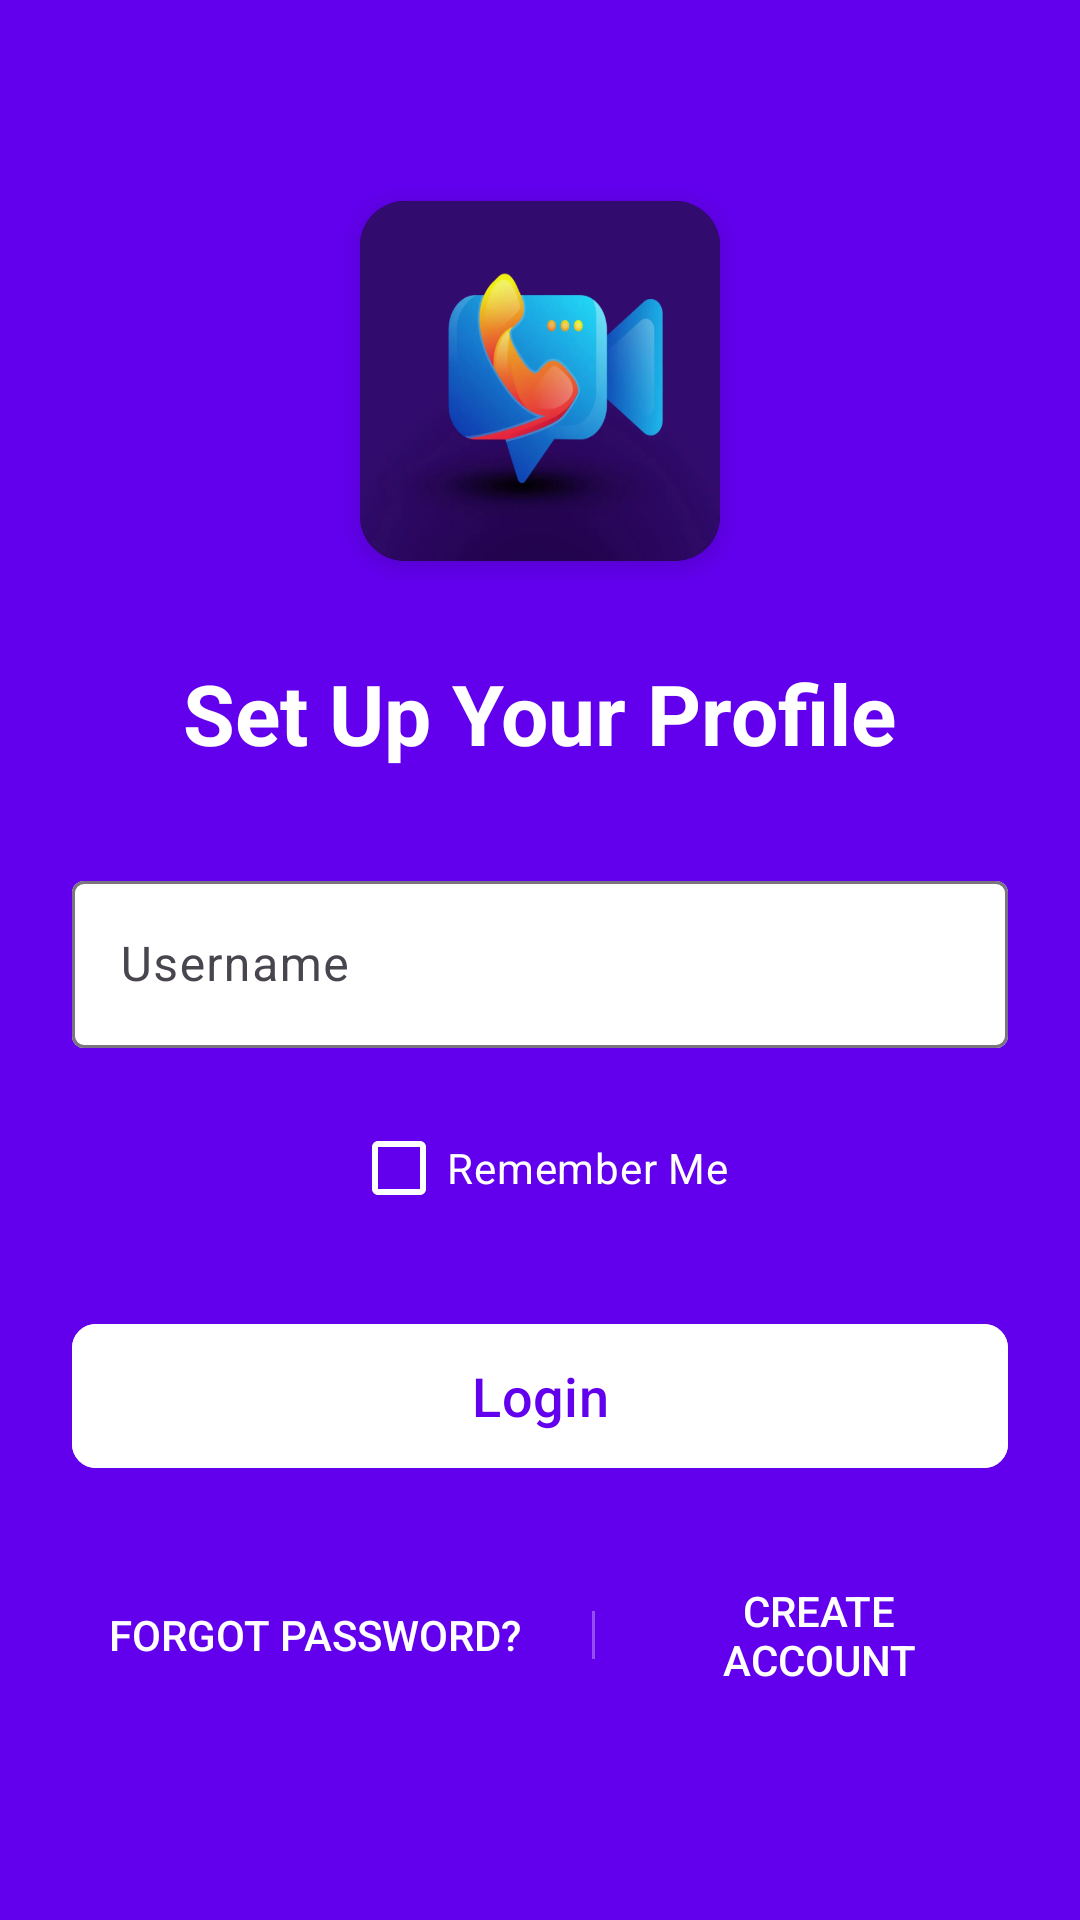

The Android layout XML behind this screen, and the referenced resources:
<!-- AndroidManifest.xml: application theme Theme.Viidoo -->
<!-- res/layout/activity_login.xml -->
<?xml version="1.0" encoding="utf-8"?>
<LinearLayout xmlns:android="http://schemas.android.com/apk/res/android"
    xmlns:app="http://schemas.android.com/apk/res-auto"
    xmlns:tools="http://schemas.android.com/tools"
    android:layout_width="match_parent"
    android:layout_height="match_parent"
    android:background="@color/purple_500"
    android:gravity="center"
    android:orientation="vertical"
    android:padding="24dp"
    tools:context=".Login">


    <androidx.cardview.widget.CardView
        android:layout_width="120dp"
        android:layout_height="120dp"
        android:layout_marginBottom="32dp"
        app:cardBackgroundColor="@color/black"
        app:cardCornerRadius="15dp"
        app:cardElevation="5dp">


        <ImageView
            android:layout_width="match_parent"
            android:layout_height="match_parent"
            android:contentDescription="@string/app_logo_desc"
            android:scaleType="fitXY"
            android:src="@drawable/videocall" />
    </androidx.cardview.widget.CardView>


    <TextView
        android:layout_width="wrap_content"
        android:layout_height="wrap_content"
        android:layout_marginBottom="32dp"
        android:text="@string/setup_profile"
        android:textColor="@color/white"
        android:textSize="28sp"
        android:textStyle="bold"
        app:fontFamily="@font/main_font" />

    <com.google.android.material.textfield.TextInputLayout
        android:layout_width="match_parent"
        android:layout_height="wrap_content"
        android:layout_marginBottom="16dp"
        app:boxBackgroundColor="@color/white"
        app:boxBackgroundMode="outline"
        app:hintTextColor="@color/white"
        app:startIconDrawable="@drawable/ic_person"
        app:startIconTint="@color/white">

        <com.google.android.material.textfield.TextInputEditText
            android:id="@+id/userId"
            android:layout_width="match_parent"
            android:layout_height="wrap_content"
            android:hint="@string/username"
            android:inputType="textPersonName"
            android:textColor="@color/white"
            android:textColorHint="@color/white_60" />
    </com.google.android.material.textfield.TextInputLayout>

    <com.google.android.material.checkbox.MaterialCheckBox
        android:id="@+id/remme"
        android:layout_width="wrap_content"
        android:layout_height="wrap_content"
        android:layout_marginBottom="24dp"
        android:text="@string/remember_me"
        android:textColor="@color/white"
        app:buttonTint="@color/white"
        app:useMaterialThemeColors="false" />

    <com.google.android.material.button.MaterialButton
        android:id="@+id/Login"
        android:layout_width="match_parent"
        android:layout_height="56dp"
        android:backgroundTint="@color/white"
        android:text="@string/login"
        android:textAllCaps="false"
        android:textColor="@color/purple_500"
        android:textSize="18sp"
        app:cornerRadius="8dp"
        app:iconGravity="textStart"
        app:iconTint="@color/purple_500" />


    <LinearLayout
        android:layout_width="match_parent"
        android:layout_height="wrap_content"
        android:layout_marginTop="24dp"
        android:gravity="center"
        android:orientation="horizontal">

        <TextView
            style="?android:attr/borderlessButtonStyle"
            android:layout_width="wrap_content"
            android:layout_height="wrap_content"
            android:clickable="true"
            android:focusable="true"
            android:text="@string/forgot_password"
            android:textColor="@color/white"
            android:textSize="14sp" />

        <View
            android:layout_width="1dp"
            android:layout_height="16dp"
            android:layout_marginHorizontal="12dp"
            android:background="@color/white_30" />

        <TextView
            style="?android:attr/borderlessButtonStyle"
            android:layout_width="wrap_content"
            android:layout_height="wrap_content"
            android:clickable="true"
            android:focusable="true"
            android:text="@string/create_account"
            android:textColor="@color/white"
            android:textSize="14sp" />
    </LinearLayout>
</LinearLayout>
<!-- resources referenced by this layout -->
<resources>
  <color name="black">#FF000000</color>
  <color name="purple_500">#6200EE</color>
  <color name="white">#FFFFFF</color>
  <color name="white_30">#4DFFFFFF</color>
  <color name="white_60">#99FFFFFF</color>
  <!-- drawable videocall: png bitmap (drawable, 127774 bytes) -->
  <string name="app_logo_desc">Application Logo</string>
  <string name="create_account">Create Account</string>
  <string name="forgot_password">Forgot Password?</string>
  <string name="login">Login</string>
  <string name="remember_me">Remember Me</string>
  <string name="setup_profile">Set Up Your Profile</string>
  <string name="username">Username</string>
  <style name="Theme.Viidoo" parent="Base.Theme.Viidoo" />
  <style name="Base.Theme.Viidoo" parent="Theme.Material3.DayNight.NoActionBar">
          
          
      </style>
</resources>
